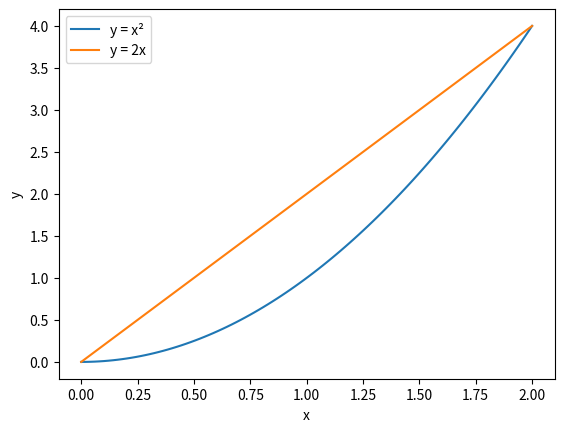

This figure's Python source:
import numpy as np
import matplotlib.pyplot as plt

x = np.linspace(0, 2, 100)

y1 = x**2
y2 = 2*x

plt.plot(x, y1, label="y = x²")
plt.plot(x, y2, label="y = 2x")

plt.xlabel("x")
plt.ylabel("y")
plt.legend()
plt.show()
